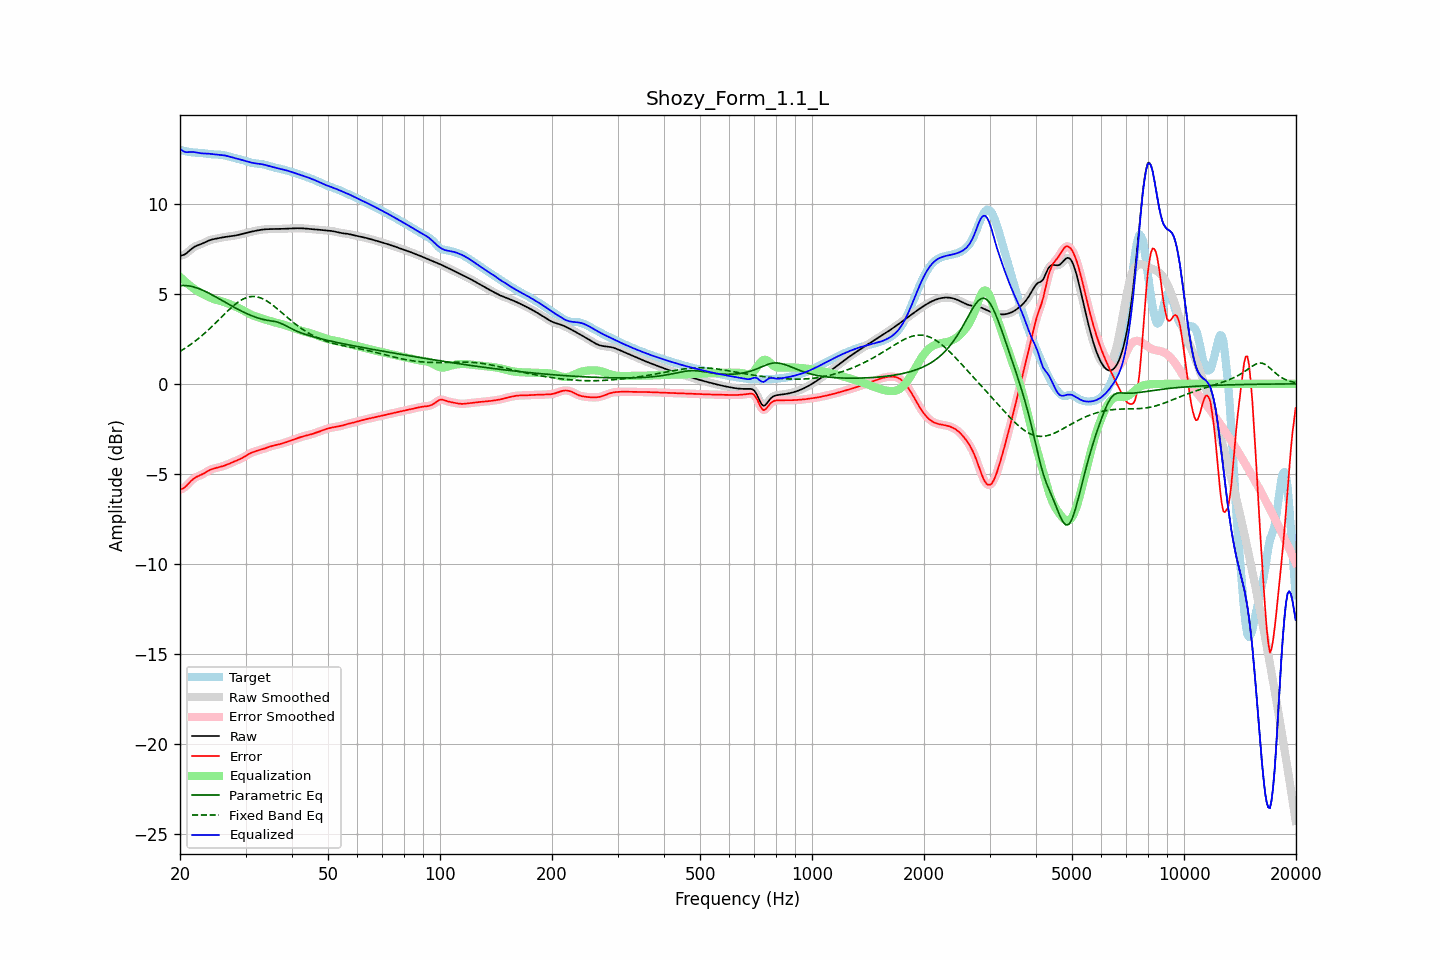

Values plotted in this chart, from the file beside it:
frequency, raw, error, smoothed, error_smoothed, equalization, parametric_eq, fixed_band_eq, equalized_raw, equalized_smoothed, target
20.00, 7.12, -5.88, 7.12, -5.88, 5.94, 5.46, 1.80, 13.07, 13.07, 13.00
20.20, 7.14, -5.85, 7.14, -5.85, 5.86, 5.46, 1.86, 12.99, 12.99, 12.99
20.40, 7.16, -5.81, 7.16, -5.80, 5.78, 5.47, 1.91, 12.94, 12.94, 12.97
20.61, 7.20, -5.75, 7.20, -5.74, 5.70, 5.46, 1.97, 12.89, 12.90, 12.95
20.81, 7.26, -5.67, 7.26, -5.66, 5.62, 5.46, 2.03, 12.88, 12.88, 12.93
21.02, 7.33, -5.57, 7.33, -5.57, 5.55, 5.45, 2.09, 12.88, 12.88, 12.91
21.23, 7.41, -5.47, 7.41, -5.48, 5.47, 5.44, 2.15, 12.89, 12.89, 12.89
21.44, 7.49, -5.38, 7.49, -5.39, 5.41, 5.42, 2.21, 12.89, 12.89, 12.87
21.66, 7.56, -5.31, 7.56, -5.31, 5.33, 5.40, 2.28, 12.89, 12.89, 12.86
21.87, 7.62, -5.24, 7.62, -5.24, 5.26, 5.37, 2.35, 12.88, 12.88, 12.85
22.09, 7.66, -5.19, 7.66, -5.19, 5.20, 5.35, 2.41, 12.86, 12.86, 12.85
22.31, 7.70, -5.14, 7.70, -5.14, 5.15, 5.32, 2.48, 12.85, 12.85, 12.84
22.54, 7.73, -5.11, 7.73, -5.11, 5.10, 5.28, 2.56, 12.83, 12.83, 12.84
22.76, 7.77, -5.07, 7.77, -5.07, 5.05, 5.25, 2.63, 12.82, 12.82, 12.83
22.99, 7.80, -5.02, 7.80, -5.02, 5.01, 5.21, 2.71, 12.81, 12.81, 12.83
23.22, 7.84, -4.97, 7.85, -4.97, 4.96, 5.17, 2.79, 12.81, 12.81, 12.82
23.45, 7.89, -4.92, 7.89, -4.92, 4.91, 5.13, 2.87, 12.80, 12.80, 12.81
23.69, 7.93, -4.86, 7.93, -4.86, 4.87, 5.08, 2.95, 12.80, 12.80, 12.79
23.92, 7.97, -4.81, 7.97, -4.81, 4.82, 5.04, 3.03, 12.79, 12.79, 12.78
24.16, 8.00, -4.77, 8.00, -4.77, 4.78, 4.99, 3.11, 12.78, 12.78, 12.77
24.40, 8.03, -4.74, 8.03, -4.74, 4.75, 4.94, 3.20, 12.77, 12.77, 12.76
24.65, 8.05, -4.71, 8.05, -4.71, 4.71, 4.89, 3.29, 12.76, 12.76, 12.76
24.89, 8.07, -4.68, 8.07, -4.68, 4.69, 4.84, 3.37, 12.75, 12.75, 12.75
25.14, 8.08, -4.66, 8.08, -4.66, 4.66, 4.79, 3.46, 12.74, 12.74, 12.75
25.39, 8.10, -4.64, 8.10, -4.64, 4.64, 4.74, 3.55, 12.74, 12.74, 12.74
25.65, 8.12, -4.62, 8.12, -4.62, 4.61, 4.69, 3.64, 12.73, 12.73, 12.74
25.91, 8.13, -4.59, 8.13, -4.59, 4.59, 4.64, 3.73, 12.72, 12.72, 12.73
26.16, 8.15, -4.57, 8.15, -4.56, 4.56, 4.59, 3.82, 12.71, 12.71, 12.71
26.43, 8.16, -4.53, 8.16, -4.53, 4.53, 4.54, 3.91, 12.69, 12.69, 12.70
26.69, 8.18, -4.50, 8.18, -4.50, 4.50, 4.49, 3.99, 12.67, 12.67, 12.67
26.96, 8.19, -4.46, 8.19, -4.46, 4.46, 4.44, 4.08, 12.65, 12.65, 12.65
27.23, 8.20, -4.43, 8.20, -4.43, 4.43, 4.39, 4.16, 12.62, 12.62, 12.62
27.50, 8.21, -4.39, 8.21, -4.39, 4.39, 4.34, 4.24, 12.60, 12.60, 12.60
27.77, 8.22, -4.35, 8.22, -4.35, 4.35, 4.29, 4.32, 12.58, 12.58, 12.57
28.05, 8.24, -4.31, 8.24, -4.31, 4.31, 4.24, 4.40, 12.55, 12.55, 12.55
28.33, 8.26, -4.27, 8.26, -4.27, 4.27, 4.19, 4.47, 12.53, 12.53, 12.53
28.62, 8.27, -4.23, 8.27, -4.23, 4.23, 4.14, 4.53, 12.51, 12.51, 12.51
28.90, 8.29, -4.20, 8.29, -4.19, 4.19, 4.10, 4.59, 12.48, 12.48, 12.49
29.19, 8.31, -4.15, 8.31, -4.15, 4.14, 4.05, 4.65, 12.46, 12.46, 12.47
29.48, 8.34, -4.10, 8.34, -4.10, 4.10, 4.01, 4.70, 12.43, 12.43, 12.44
29.78, 8.36, -4.05, 8.36, -4.05, 4.05, 3.97, 4.74, 12.41, 12.41, 12.41
30.08, 8.38, -4.00, 8.38, -4.00, 4.00, 3.93, 4.78, 12.38, 12.38, 12.38
30.38, 8.41, -3.94, 8.41, -3.94, 3.95, 3.89, 4.81, 12.36, 12.36, 12.35
30.68, 8.43, -3.89, 8.43, -3.89, 3.90, 3.85, 4.83, 12.33, 12.33, 12.32
30.99, 8.45, -3.85, 8.45, -3.85, 3.86, 3.81, 4.85, 12.31, 12.31, 12.30
31.30, 8.47, -3.81, 8.47, -3.81, 3.82, 3.77, 4.85, 12.29, 12.29, 12.28
31.61, 8.49, -3.78, 8.49, -3.78, 3.78, 3.74, 4.86, 12.27, 12.27, 12.27
31.93, 8.51, -3.75, 8.51, -3.75, 3.75, 3.71, 4.85, 12.26, 12.26, 12.25
32.24, 8.53, -3.72, 8.53, -3.72, 3.72, 3.68, 4.83, 12.24, 12.24, 12.24
32.57, 8.54, -3.69, 8.54, -3.69, 3.69, 3.65, 4.81, 12.23, 12.23, 12.24
32.89, 8.56, -3.67, 8.56, -3.67, 3.66, 3.62, 4.78, 12.22, 12.22, 12.23
33.22, 8.57, -3.64, 8.57, -3.64, 3.64, 3.60, 4.75, 12.21, 12.21, 12.21
33.55, 8.58, -3.61, 8.58, -3.61, 3.61, 3.57, 4.71, 12.19, 12.19, 12.20
33.89, 8.59, -3.58, 8.59, -3.58, 3.58, 3.56, 4.66, 12.17, 12.17, 12.17
34.23, 8.60, -3.55, 8.60, -3.55, 3.55, 3.54, 4.61, 12.15, 12.15, 12.15
34.57, 8.60, -3.52, 8.60, -3.52, 3.52, 3.52, 4.55, 12.12, 12.12, 12.12
34.92, 8.60, -3.49, 8.60, -3.49, 3.49, 3.51, 4.49, 12.10, 12.10, 12.09
35.27, 8.60, -3.46, 8.60, -3.46, 3.47, 3.50, 4.42, 12.07, 12.07, 12.07
35.62, 8.60, -3.44, 8.60, -3.44, 3.44, 3.48, 4.35, 12.05, 12.05, 12.04
35.97, 8.60, -3.42, 8.60, -3.42, 3.42, 3.47, 4.28, 12.02, 12.02, 12.02
... 635 more rows
